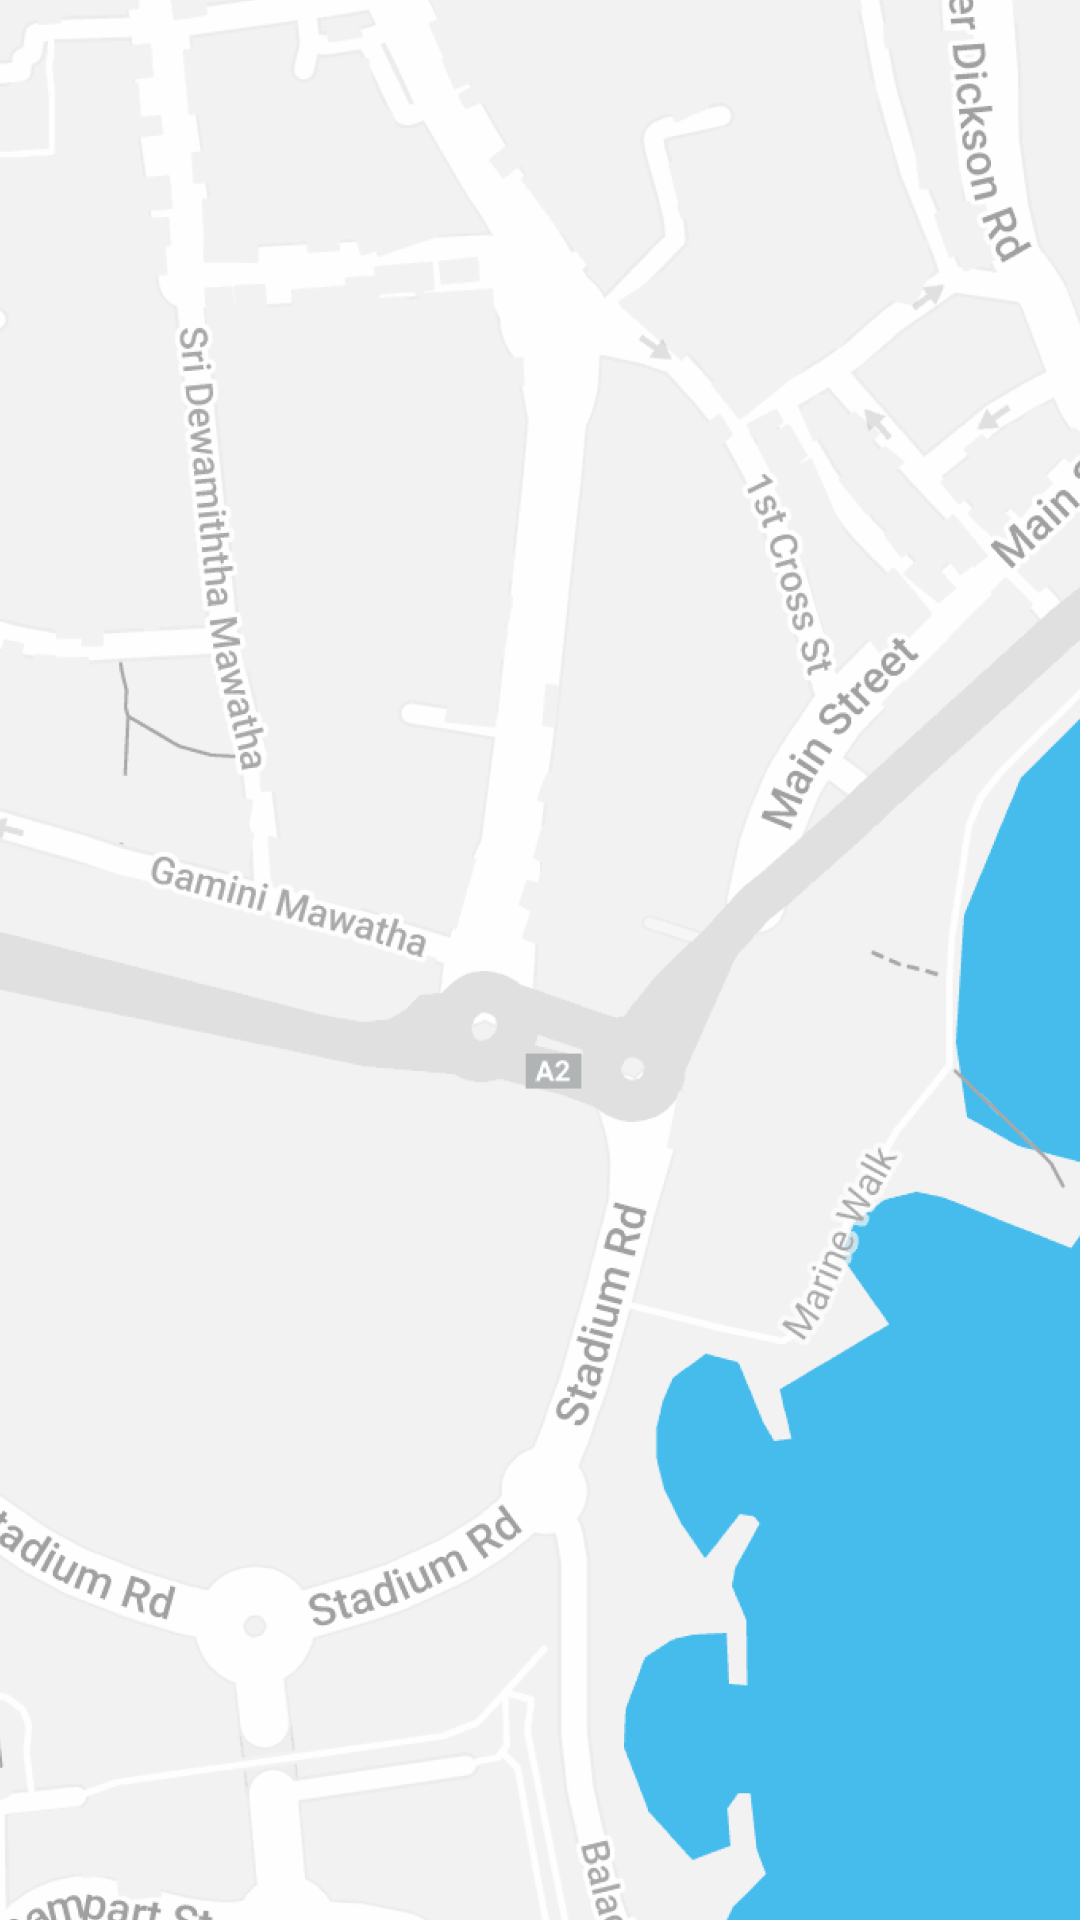

Android layout source for this screen:
<!-- AndroidManifest.xml: application theme Theme.Eventastic -->
<!-- res/layout/fragment_maps.xml -->
<?xml version="1.0" encoding="utf-8"?>
<FrameLayout xmlns:android="http://schemas.android.com/apk/res/android"
    xmlns:app="http://schemas.android.com/apk/res-auto"
    xmlns:tools="http://schemas.android.com/tools"
    android:layout_width="match_parent"
    android:layout_height="match_parent"
    tools:context=".fragments.MapsFragment"
    android:background="#dddddd">

    <ImageView
        android:id="@+id/imageView8"
        android:layout_width="wrap_content"
        android:layout_height="wrap_content"
        android:src="@drawable/map"
        android:scaleType="centerCrop"/>
</FrameLayout>
<!-- resources referenced by this layout -->
<resources>
  <!-- drawable map: png bitmap (drawable, 360181 bytes) -->
  <style name="Theme.Eventastic" parent="Base.Theme.Eventastic" />
  <style name="Base.Theme.Eventastic" parent="Theme.AppCompat.Light.NoActionBar">
          
          
      </style>
</resources>
